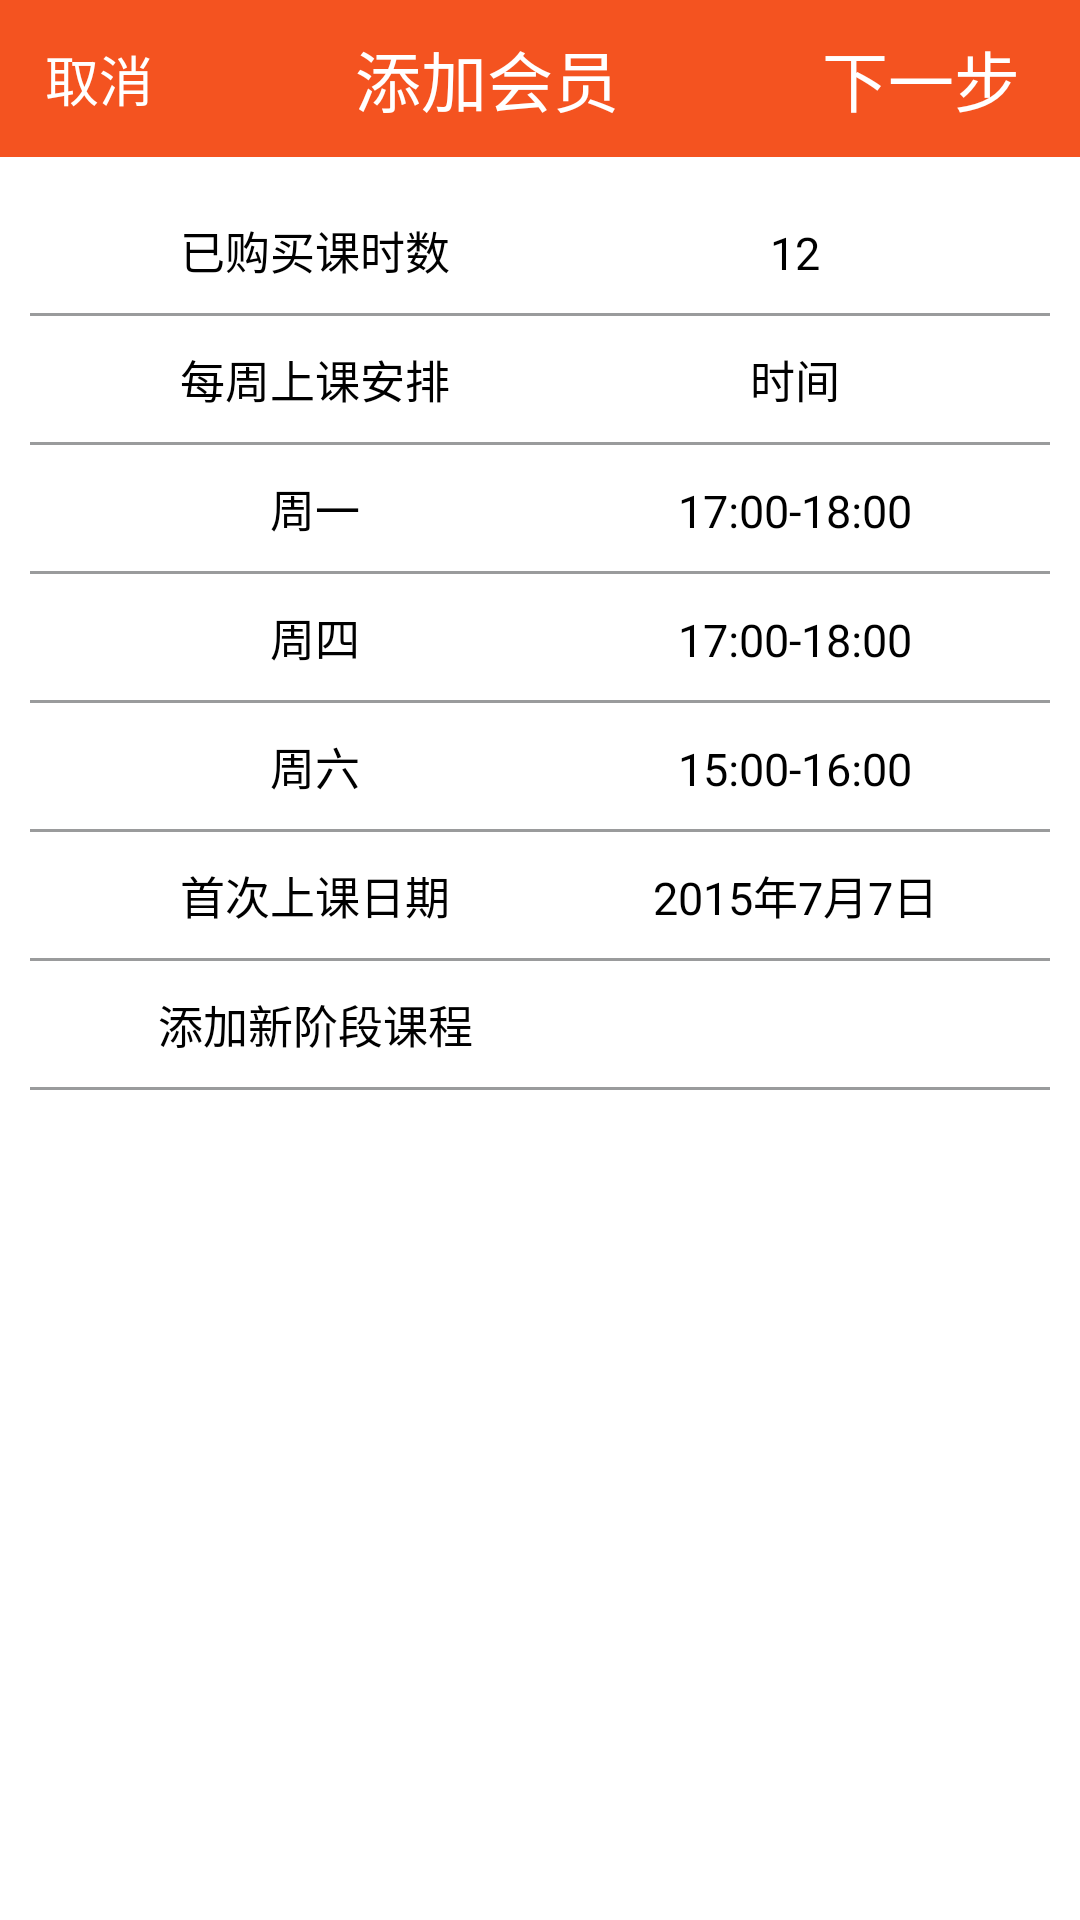

Write the Android layout XML for this screen, with the resource values it uses.
<!-- AndroidManifest.xml: application theme android:Theme.NoTitleBar -->
<!-- res/layout/activity_add_member3.xml -->
<?xml version="1.0" encoding="utf-8"?>
<LinearLayout xmlns:android="http://schemas.android.com/apk/res/android"
    android:layout_width="match_parent"
    android:layout_height="match_parent"
    android:background="@color/white"
    android:orientation="vertical" >
<include layout="@layout/top_title2"/>
    <LinearLayout
        android:layout_width="fill_parent"
        android:layout_height="wrap_content"
        android:orientation="horizontal"
        android:padding="10dp" >

        <LinearLayout
            android:layout_width="fill_parent"
            android:layout_height="wrap_content"
            android:orientation="vertical" >

            <LinearLayout
                android:padding="10dp"
                android:layout_width="fill_parent"
                android:layout_height="wrap_content"
                android:orientation="horizontal" >
            <TextView
                android:gravity="center"
                android:layout_weight="1"
                android:layout_width="0dp"
                android:layout_height="wrap_content"
                android:layout_marginLeft="10dp"
                android:text="已购买课时数"
                android:textColor="@color/black"
                android:textSize="15sp" />
                
            <TextView
                android:gravity="center"
                android:layout_weight="1"
                android:layout_width="0dp"
                android:layout_height="wrap_content"
                android:layout_marginLeft="10dp"
                android:text="12"
                android:textColor="@color/black"
                android:textSize="15sp" />
            
                
            </LinearLayout>

            <include layout="@layout/hline" />

                  <LinearLayout
                android:padding="10dp"
                android:layout_width="fill_parent"
                android:layout_height="wrap_content"
                android:orientation="horizontal" >
            <TextView
                
                android:gravity="center"
                android:layout_weight="1"
                android:layout_width="0dp"
                android:layout_height="wrap_content"
                android:layout_marginLeft="10dp"
                android:text="每周上课安排"
                android:textColor="@color/black"
                android:textSize="15sp" />
                
            <TextView
                 android:gravity="center"
                android:layout_weight="1"
                android:layout_width="0dp"
                android:layout_height="wrap_content"
                android:layout_marginLeft="10dp"
                android:text="时间"
                android:textColor="@color/black"
                android:textSize="15sp" />
            
                
            </LinearLayout>
            <include layout="@layout/hline" />

            <LinearLayout
                android:padding="10dp"
                android:layout_width="fill_parent"
                android:layout_height="wrap_content"
                android:orientation="horizontal" >
            <TextView
                android:gravity="center"
                android:layout_weight="1"
                android:layout_width="0dp"
                android:layout_height="wrap_content"
                android:layout_marginLeft="10dp"
                android:text="周一"
                android:textColor="@color/black"
                android:textSize="15sp" />
                
            <TextView
                android:gravity="center"
                android:layout_weight="1"
                android:layout_width="0dp"
                android:layout_height="wrap_content"
                android:layout_marginLeft="10dp"
                android:text="17:00-18:00"
                android:textColor="@color/black"
                android:textSize="15sp" />
            
                
            </LinearLayout>

            <include layout="@layout/hline" />
            

            <LinearLayout
                android:padding="10dp"
                android:layout_width="fill_parent"
                android:layout_height="wrap_content"
                android:orientation="horizontal" >
            <TextView
                android:gravity="center"
                android:layout_weight="1"
                android:layout_width="0dp"
                android:layout_height="wrap_content"
                android:layout_marginLeft="10dp"
                android:text="周四"
                android:textColor="@color/black"
                android:textSize="15sp" />
                
            <TextView
                android:gravity="center"
                android:layout_weight="1"
                android:layout_width="0dp"
                android:layout_height="wrap_content"
                android:layout_marginLeft="10dp"
                android:text="17:00-18:00"
                android:textColor="@color/black"
                android:textSize="15sp" />
            
                
            </LinearLayout>

            <include layout="@layout/hline" />
            

            <LinearLayout
                android:padding="10dp"
                android:layout_width="fill_parent"
                android:layout_height="wrap_content"
                android:orientation="horizontal" >
            <TextView
                android:gravity="center"
                android:layout_weight="1"
                android:layout_width="0dp"
                android:layout_height="wrap_content"
                android:layout_marginLeft="10dp"
                android:text="周六"
                android:textColor="@color/black"
                android:textSize="15sp" />
                
            <TextView
                android:gravity="center"
                android:layout_weight="1"
                android:layout_width="0dp"
                android:layout_height="wrap_content"
                android:layout_marginLeft="10dp"
                android:text="15:00-16:00"
                android:textColor="@color/black"
                android:textSize="15sp" />
            
                
            </LinearLayout>

            <include layout="@layout/hline" />
            
            <LinearLayout
                android:padding="10dp"
                android:layout_width="fill_parent"
                android:layout_height="wrap_content"
                android:orientation="horizontal" >
            <TextView
                android:gravity="center"
                android:layout_weight="1"
                android:layout_width="0dp"
                android:layout_height="wrap_content"
                android:layout_marginLeft="10dp"
                android:text="首次上课日期"
                android:textColor="@color/black"
                android:textSize="15sp" />
                
            <TextView
                android:gravity="center"
                android:layout_weight="1"
                android:layout_width="0dp"
                android:layout_height="wrap_content"
                android:layout_marginLeft="10dp"
                android:text="2015年7月7日"
                android:textColor="@color/black"
                android:textSize="15sp" />
            
                
            </LinearLayout>
              <include layout="@layout/hline" />
            <LinearLayout
                android:padding="10dp"
                android:layout_width="fill_parent"
                android:layout_height="wrap_content"
                android:orientation="horizontal" >
            <TextView
                
                android:gravity="center"
                android:layout_weight="1"
                android:layout_width="0dp"
                android:layout_height="wrap_content"
                android:layout_marginLeft="10dp"
                android:text="添加新阶段课程"
                android:textColor="@color/black"
                android:textSize="15sp" />
                
            <TextView
                android:visibility="invisible"
                android:layout_weight="1"
                android:layout_width="0dp"
                android:layout_height="wrap_content"
                android:layout_marginLeft="10dp"
                android:text="025-8888888"
                android:textColor="@color/black"
                android:textSize="15sp" />
            
                
            </LinearLayout>
              <include layout="@layout/hline" />
        </LinearLayout>
    </LinearLayout>

</LinearLayout>
<!-- res/layout/top_title2.xml (included above) -->
<?xml version="1.0" encoding="utf-8"?>
<RelativeLayout xmlns:android="http://schemas.android.com/apk/res/android"
    xmlns:tools="http://schemas.android.com/tools"
    android:id="@+id/rl_top"
    android:padding="10dp"
    android:layout_width="match_parent"
    android:layout_height="wrap_content"
    android:background="@color/top_title"
    android:gravity="center_vertical" >

    <TextView
        android:id="@+id/tvLeft"
        android:layout_width="wrap_content"
        android:layout_height="wrap_content"
        android:layout_centerVertical="true"
        android:layout_marginLeft="5dp"
        android:gravity="center"
        android:text="取消"
        android:textColor="@android:color/white"
        android:textSize="18sp" />



    <TextView
        android:id="@+id/tvTop"
        android:layout_width="fill_parent"
        android:layout_height="wrap_content"
        android:layout_toLeftOf="@+id/tvRight"
        android:layout_toRightOf="@+id/tvLeft"
        android:gravity="center"
        android:text="添加会员"
        android:textColor="@color/white"
        android:textSize="22sp"
      />

    <Button
        android:background="@null"
        android:id="@+id/tvRight"
        android:layout_width="wrap_content"
        android:layout_height="wrap_content"
        android:layout_alignParentRight="true"
        android:layout_centerVertical="true"
        android:layout_marginRight="10dp"
       android:text="下一步"
        android:gravity="center"
        android:textColor="@android:color/white"
        android:textSize="22sp" />

</RelativeLayout>
<!-- res/layout/hline.xml (included above) -->
<?xml version="1.0" encoding="utf-8"?>
<LinearLayout xmlns:android="http://schemas.android.com/apk/res/android"
    android:layout_width="match_parent"
    android:layout_height="1dp"
    android:background="@color/gray"
    android:orientation="vertical" >
    

</LinearLayout>
<!-- resources referenced by this layout -->
<resources>
  <color name="black">#ff000000</color>
  <color name="gray">#ff9a9b9c</color>
  <color name="top_title">#f45320</color>
  <color name="white">#FFFFFFFF</color>
</resources>
